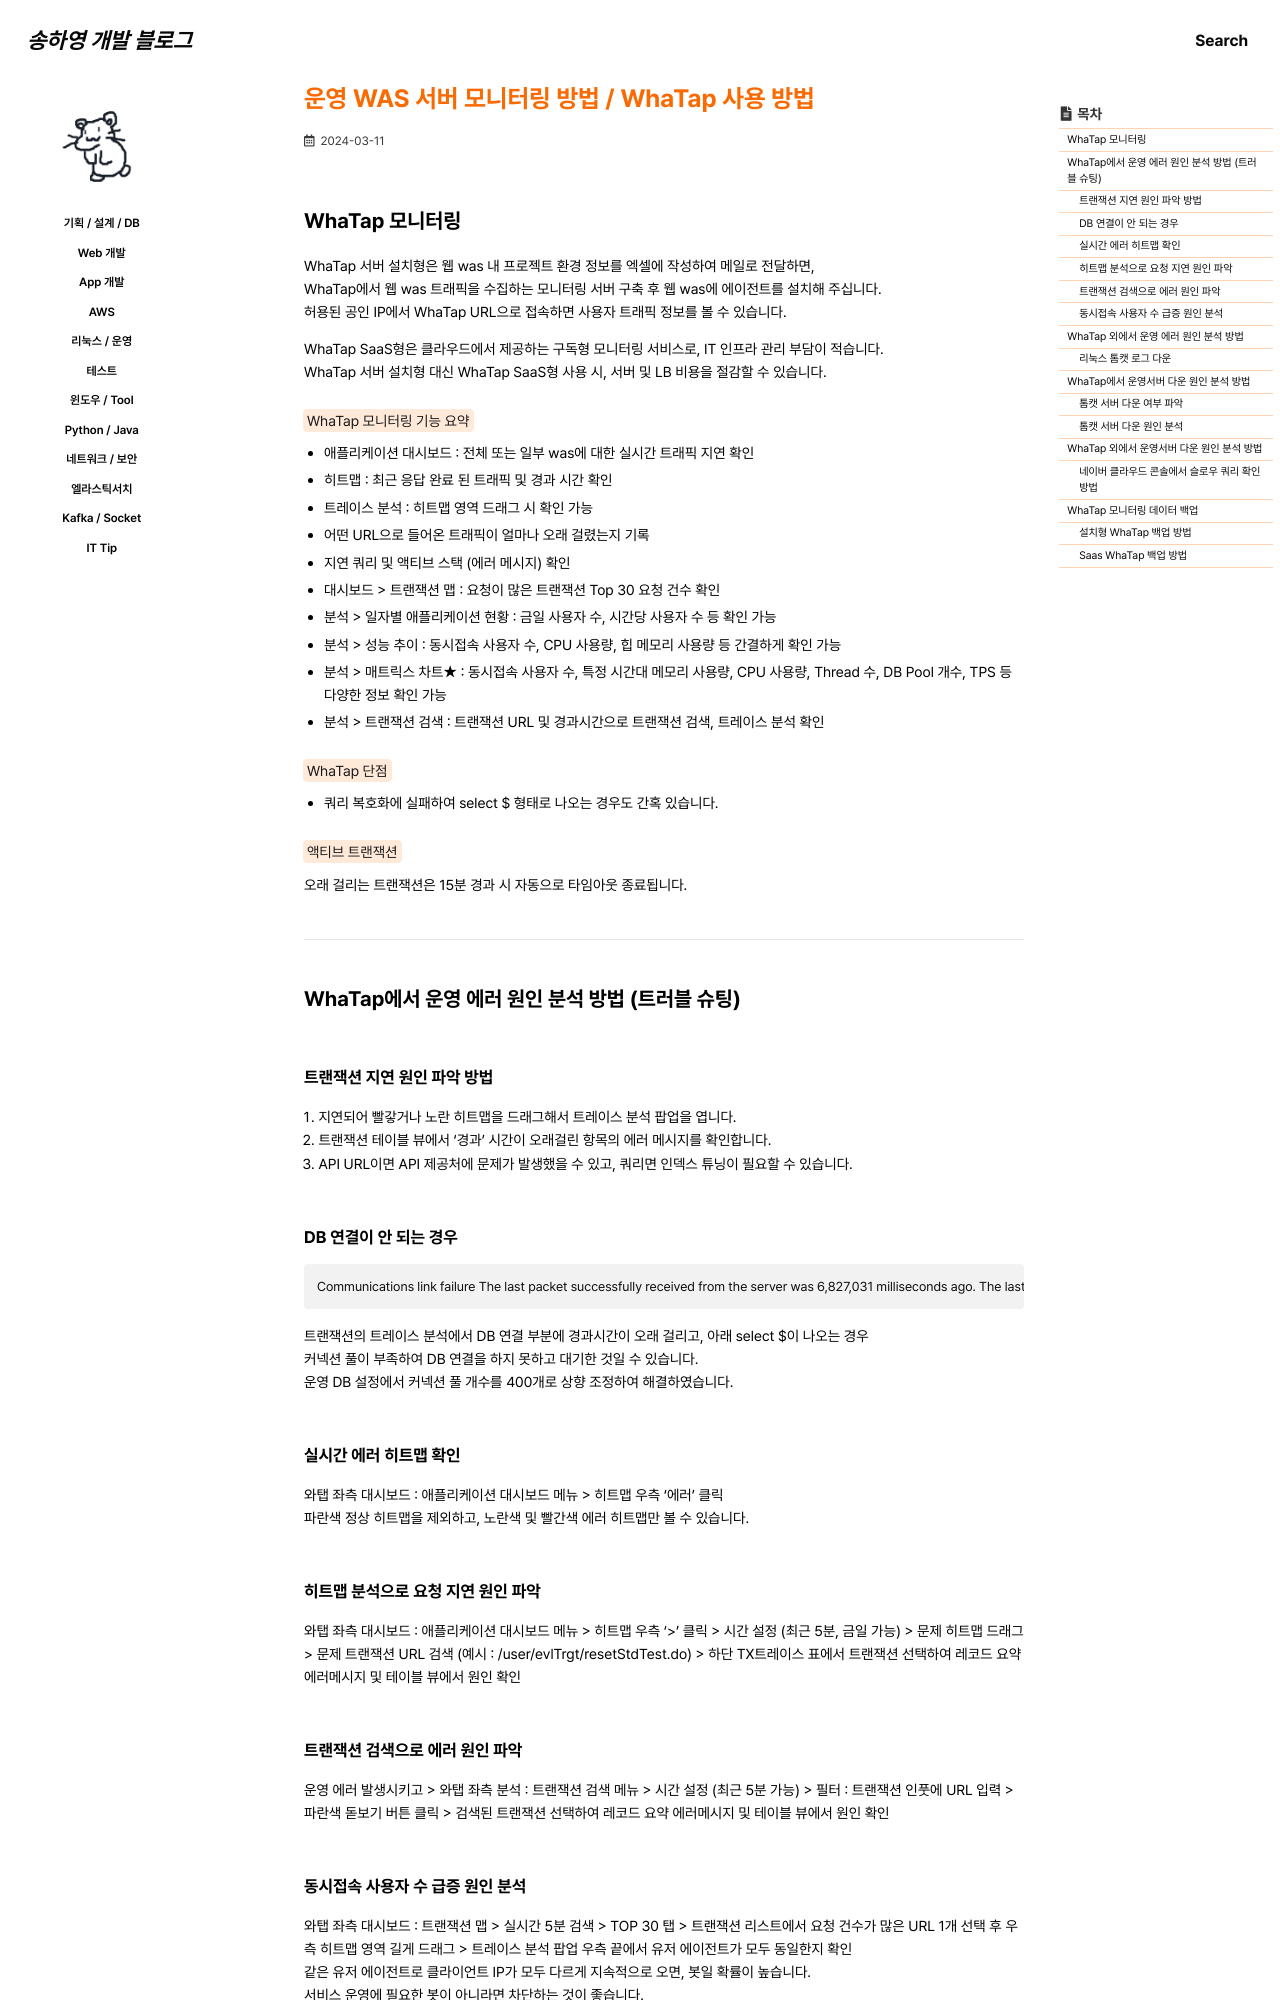

repository: 0songha0/0songha0.github.io · page: op/2024-03-11-1.html · generator: jekyll

---
title: "운영 WAS 서버 모니터링 방법 / WhaTap 사용 방법"
excerpt: ""

categories:
  - op
tags:
  - []

permalink: /op/2024-03-11-1

toc: true
toc_sticky: true

date: 2024-03-11
last_modified_at: 2024-03-11
---

## WhaTap 모니터링

WhaTap 서버 설치형은 웹 was 내 프로젝트 환경 정보를 엑셀에 작성하여 메일로 전달하면,  
WhaTap에서 웹 was 트래픽을 수집하는 모니터링 서버 구축 후 웹 was에 에이전트를 설치해 주십니다.  
허용된 공인 IP에서 WhaTap URL으로 접속하면 사용자 트래픽 정보를 볼 수 있습니다.  

WhaTap SaaS형은 클라우드에서 제공하는 구독형 모니터링 서비스로, IT 인프라 관리 부담이 적습니다.  
WhaTap 서버 설치형 대신 WhaTap SaaS형 사용 시, 서버 및 LB 비용을 절감할 수 있습니다.

<mark>WhaTap 모니터링 기능 요약</mark>
- 애플리케이션 대시보드 : 전체 또는 일부 was에 대한 실시간 트래픽 지연 확인
- 히트맵 : 최근 응답 완료 된 트래픽 및 경과 시간 확인
- 트레이스 분석 : 히트맵 영역 드래그 시 확인 가능
- 어떤 URL으로 들어온 트래픽이 얼마나 오래 걸렸는지 기록
- 지연 쿼리 및 액티브 스택 (에러 메시지) 확인
- 대시보드 > 트랜잭션 맵 : 요청이 많은 트랜잭션 Top 30 요청 건수 확인
- 분석 > 일자별 애플리케이션 현황 : 금일 사용자 수, 시간당 사용자 수 등 확인 가능
- 분석 > 성능 추이 : 동시접속 사용자 수, CPU 사용량, 힙 메모리 사용량 등 간결하게 확인 가능
- 분석 > 매트릭스 차트★ : 동시접속 사용자 수, 특정 시간대 메모리 사용량, CPU 사용량, Thread 수, DB Pool 개수, TPS 등 다양한 정보 확인 가능
- 분석 > 트랜잭션 검색 : 트랜잭션 URL 및 경과시간으로 트랜잭션 검색, 트레이스 분석 확인

<mark>WhaTap 단점</mark>
- 쿼리 복호화에 실패하여 select $ 형태로 나오는 경우도 간혹 있습니다.

<mark>액티브 트랜잭션</mark>  
오래 걸리는 트랜잭션은 15분 경과 시 자동으로 타임아웃 종료됩니다.

---

## WhaTap에서 운영 에러 원인 분석 방법 (트러블 슈팅)

### 트랜잭션 지연 원인 파악 방법
1. 지연되어 빨갛거나 노란 히트맵을 드래그해서 트레이스 분석 팝업을 엽니다.
2. 트랜잭션 테이블 뷰에서 '경과' 시간이 오래걸린 항목의 에러 메시지를 확인합니다.
3. API URL이면 API 제공처에 문제가 발생했을 수 있고, 쿼리면 인덱스 튜닝이 필요할 수 있습니다.

### DB 연결이 안 되는 경우
```
Communications link failure The last packet successfully received from the server was 6,827,031 milliseconds ago. The last packet sent successfully to the server was 6,827,157 milliseconds ago.
```
트랜잭션의 트레이스 분석에서 DB 연결 부분에 경과시간이 오래 걸리고, 아래 select $이 나오는 경우  
커넥션 풀이 부족하여 DB 연결을 하지 못하고 대기한 것일 수 있습니다.  
운영 DB 설정에서 커넥션 풀 개수를 400개로 상향 조정하여 해결하였습니다.

### 실시간 에러 히트맵 확인
와탭 좌측 대시보드 : 애플리케이션 대시보드 메뉴 > 히트맵 우측 '에러' 클릭  
파란색 정상 히트맵을 제외하고, 노란색 및 빨간색 에러 히트맵만 볼 수 있습니다.

### 히트맵 분석으로 요청 지연 원인 파악
와탭 좌측 대시보드 : 애플리케이션 대시보드 메뉴 > 히트맵 우측 '>' 클릭 > 시간 설정 (최근 5분, 금일 가능) > 문제 히트맵 드래그 > 문제 트랜잭션 URL 검색 (예시 : /user/evlTrgt/resetStdTest.do) > 하단 TX트레이스 표에서 트랜잭션 선택하여 레코드 요약 에러메시지 및 테이블 뷰에서 원인 확인
